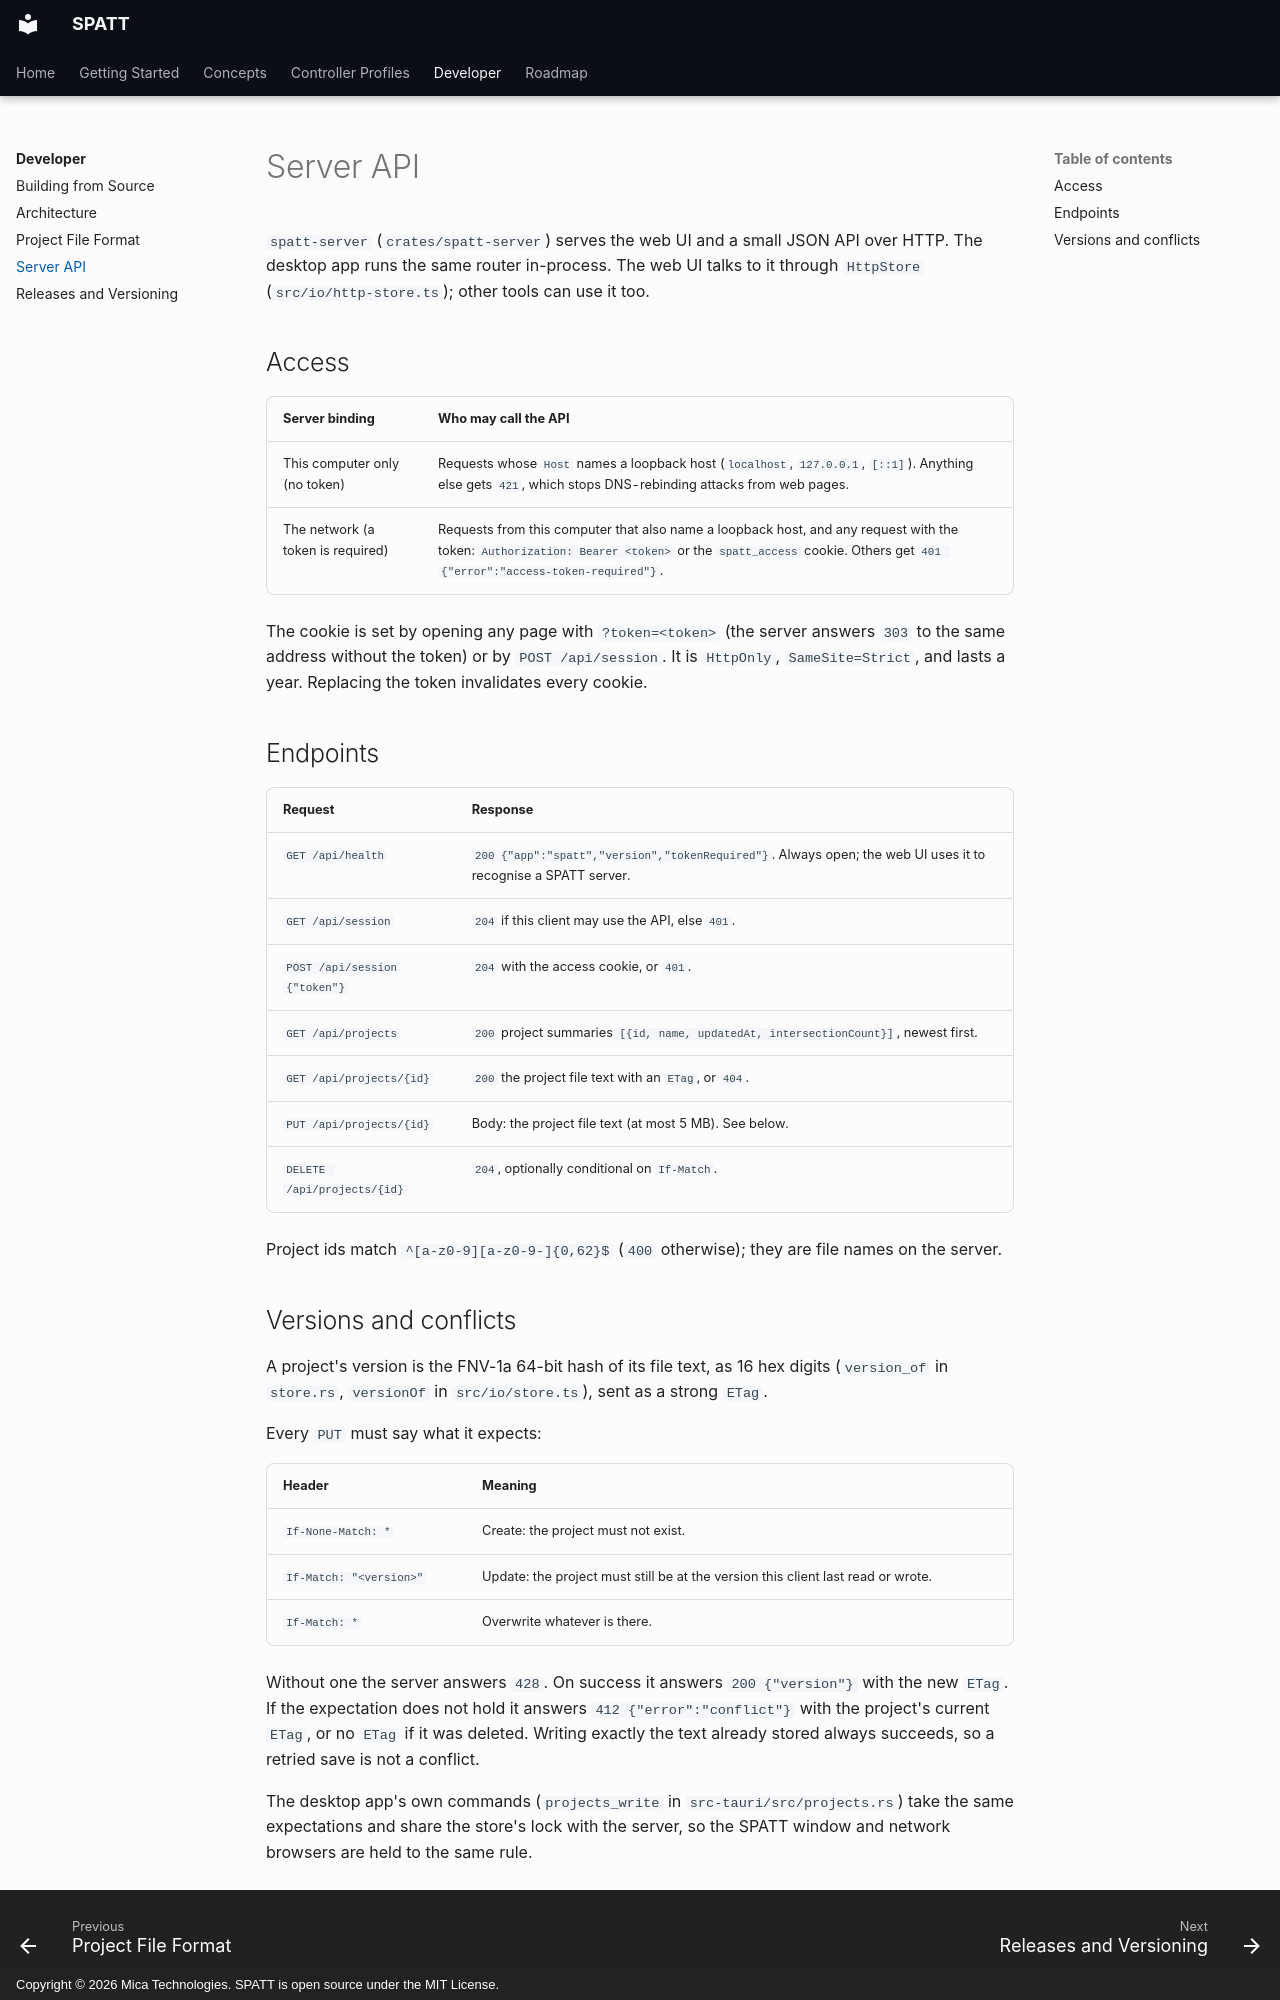

repository: Mica-Technologies/SPATT · page: developer/server-api/index.html · generator: mkdocs · copyright: Copyright © 2026 Mica Technologies. SPATT is open source under the MIT License.

# Server API

`spatt-server` (`crates/spatt-server`) serves the web UI and a small JSON API over HTTP. The
desktop app runs the same router in-process. The web UI talks to it through `HttpStore`
(`src/io/http-store.ts`); other tools can use it too.

## Access

| Server binding | Who may call the API |
|---|---|
| This computer only (no token) | Requests whose `Host` names a loopback host (`localhost`, `127.0.0.1`, `[::1]`). Anything else gets `421`, which stops DNS-rebinding attacks from web pages. |
| The network (a token is required) | Requests from this computer that also name a loopback host, and any request with the token: `Authorization: Bearer <token>` or the `spatt_access` cookie. Others get `401 {"error":"access-token-required"}`. |

The cookie is set by opening any page with `?token=<token>` (the server answers `303` to the same
address without the token) or by `POST /api/session`. It is `HttpOnly`, `SameSite=Strict`,
and lasts a year. Replacing the token invalidates every cookie.

## Endpoints

| Request | Response |
|---|---|
| `GET /api/health` | `200 {"app":"spatt","version","tokenRequired"}`. Always open; the web UI uses it to recognise a SPATT server. |
| `GET /api/session` | `204` if this client may use the API, else `401`. |
| `POST /api/session` `{"token"}` | `204` with the access cookie, or `401`. |
| `GET /api/projects` | `200` project summaries `[{id, name, updatedAt, intersectionCount}]`, newest first. |
| `GET /api/projects/{id}` | `200` the project file text with an `ETag`, or `404`. |
| `PUT /api/projects/{id}` | Body: the project file text (at most 5 MB). See below. |
| `DELETE /api/projects/{id}` | `204`, optionally conditional on `If-Match`. |

Project ids match `^[a-z0-9][a-z0-9-]{0,62}$` (`400` otherwise); they are file names on the server.
